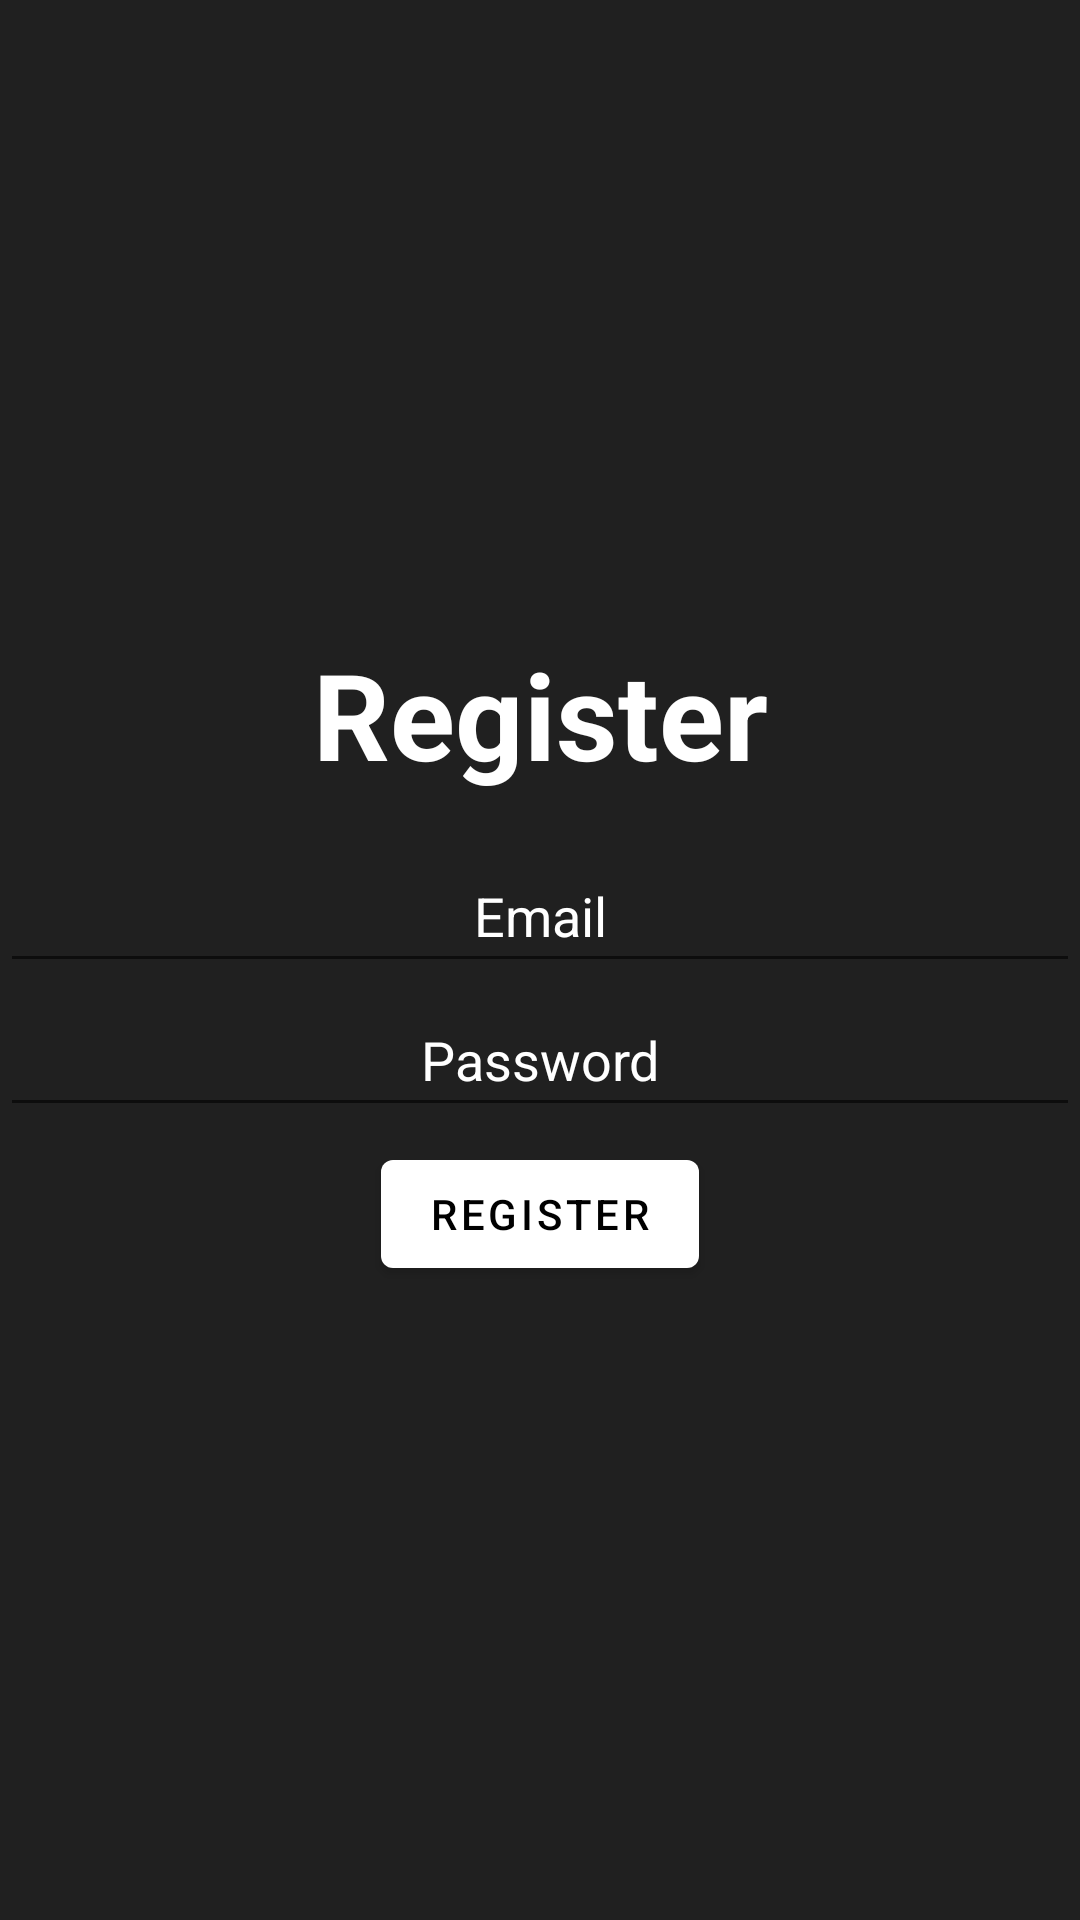

Layout XML and referenced resources for this Android screen:
<!-- AndroidManifest.xml: application theme Theme.Calculator_db -->
<!-- res/layout/activity_register.xml -->
<?xml version="1.0" encoding="utf-8"?>
<LinearLayout xmlns:android="http://schemas.android.com/apk/res/android"
    xmlns:app="http://schemas.android.com/apk/res-auto"
    android:layout_width="match_parent"
    android:layout_height="match_parent"
    android:background="@color/dark_grey"
    android:orientation="vertical">

    <LinearLayout
        android:layout_width="match_parent"
        android:layout_height="match_parent"
        android:orientation="vertical"
        android:gravity="center">

        <TextView
            android:id="@+id/bannerReg"
            android:layout_width="match_parent"
            android:layout_height="wrap_content"
            android:text="Register"
            android:textColor="@color/white"
            android:textSize="40sp"
            android:textStyle="bold"
            android:gravity="center_horizontal"/>

        <com.google.android.material.textfield.TextInputEditText
            android:id="@+id/emailReg"
            android:layout_width="match_parent"
            android:layout_height="wrap_content"
            android:layout_marginTop="15dp"
            android:gravity="center"
            android:hint="Email"
            android:minHeight="48dp"
            android:textColor="@color/white"
            android:textColorHint="@color/white" />

        <com.google.android.material.textfield.TextInputEditText
            android:id="@+id/passwordReg"
            android:layout_width="match_parent"
            android:layout_height="wrap_content"
            android:gravity="center"
            android:hint="Password"
            android:minHeight="48dp"
            android:textColor="@color/white"
            android:textColorHint="@color/white" />

        <com.google.android.material.button.MaterialButton
            android:id="@+id/buttonReg"
            android:layout_width="wrap_content"
            android:layout_height="wrap_content"
            android:layout_marginTop="5dp"
            app:backgroundTint="#FFFFFF"
            android:text="Register"
            android:textColor="@color/black"
            />

    </LinearLayout>

</LinearLayout>
<!-- resources referenced by this layout -->
<resources>
  <color name="black">#FF000000</color>
  <color name="dark_grey">#202020</color>
  <color name="white">#FFFFFFFF</color>
  <style name="Theme.Calculator_db" parent="Theme.MaterialComponents.DayNight.NoActionBar">
          
          <item name="colorPrimary">@color/black</item>
          <item name="colorPrimaryVariant">@color/black</item>
          <item name="colorOnPrimary">@color/white</item>
          
          <item name="colorSecondary">@color/teal_200</item>
          <item name="colorSecondaryVariant">@color/teal_700</item>
          <item name="colorOnSecondary">@color/black</item>
          
          <item name="android:statusBarColor" tools:targetApi="l">?attr/colorPrimaryVariant</item>
          
      </style>
  <color name="teal_200">#FF03DAC5</color>
  <color name="teal_700">#FF018786</color>
</resources>
